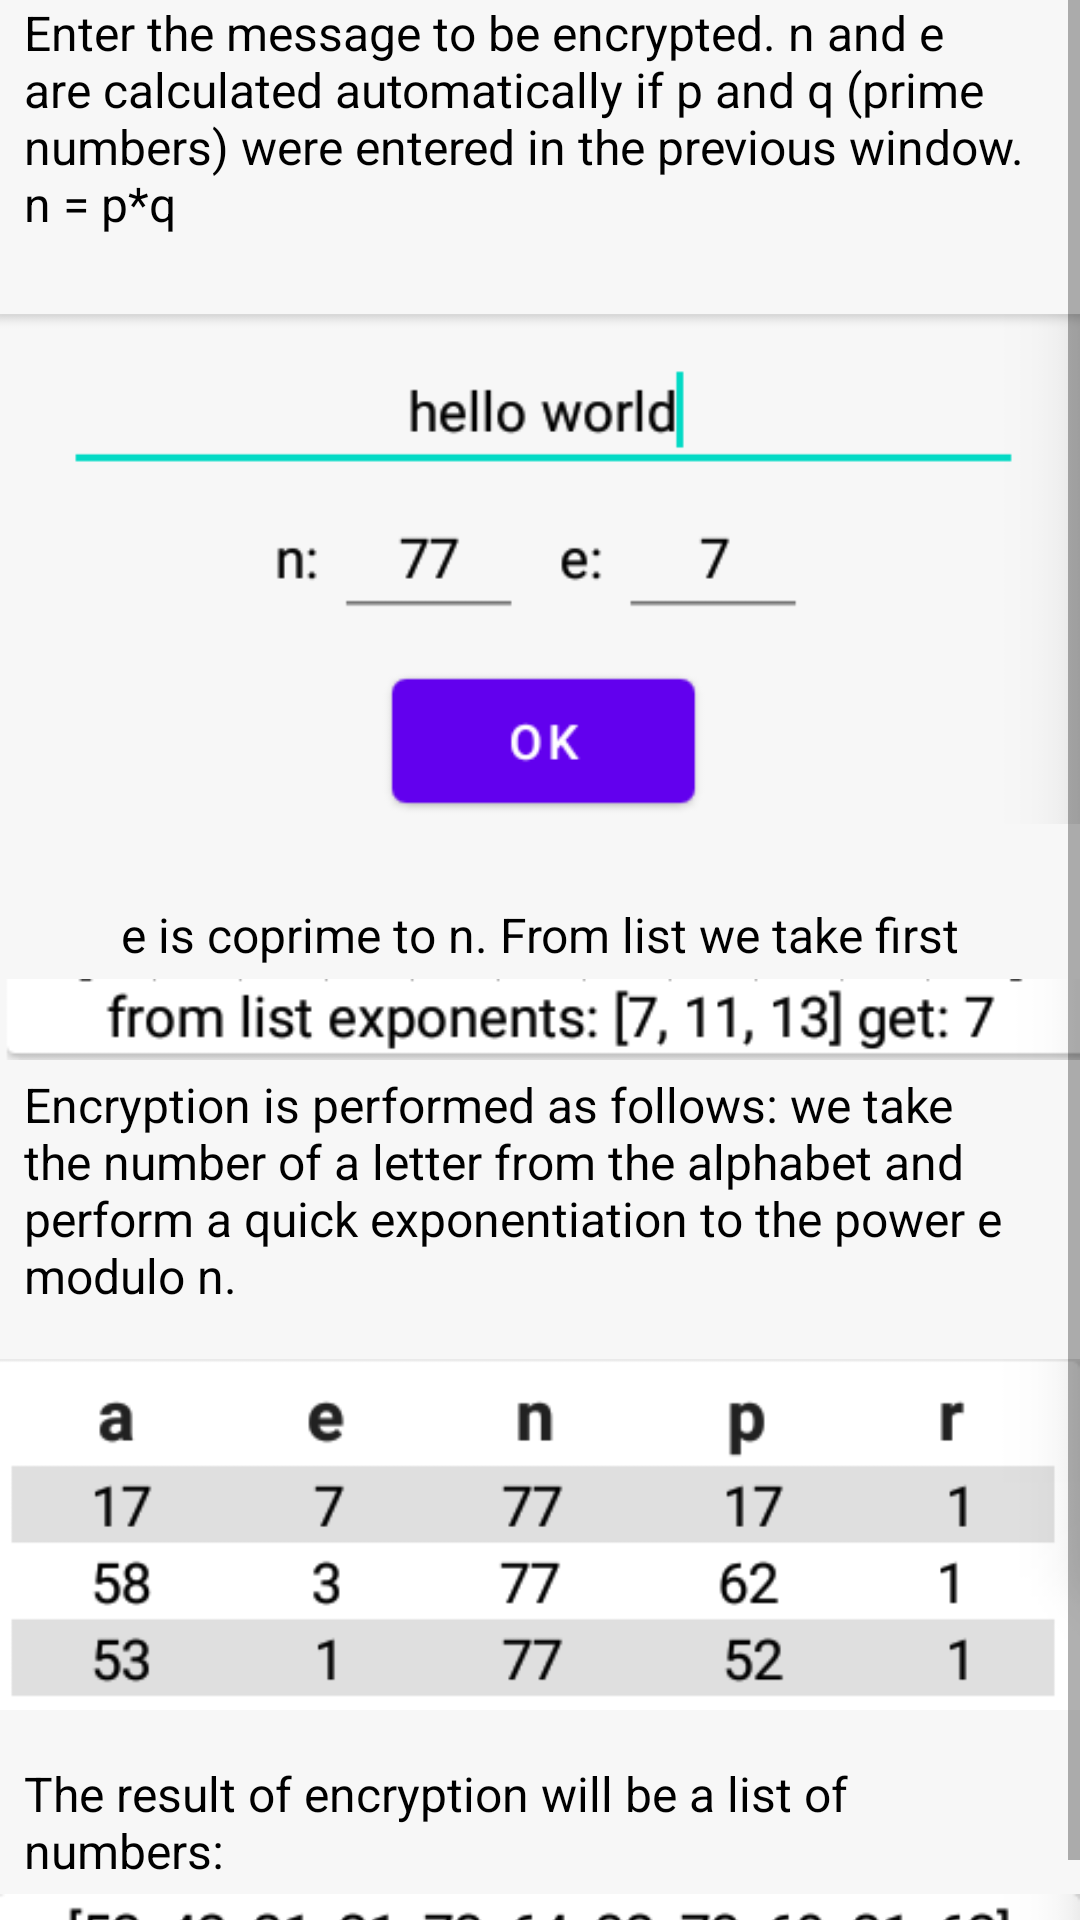

The Android layout XML behind this screen, and the referenced resources:
<!-- AndroidManifest.xml: application theme Theme.ModulChit -->
<!-- res/layout/fragment_crypt_expl.xml -->
<?xml version="1.0" encoding="utf-8"?>
<ScrollView xmlns:android="http://schemas.android.com/apk/res/android"
    xmlns:tools="http://schemas.android.com/tools"
    android:layout_width="match_parent"
    android:layout_height="match_parent"
    style="@style/modulechit_style"
    xmlns:app="http://schemas.android.com/apk/res-auto"
    tools:context=".screens.rsa.crypt.explcrypt.FragmentCryptExpl"
    android:clickable="true"
    android:focusable="true">

    <androidx.constraintlayout.widget.ConstraintLayout
        android:layout_width="match_parent"
        android:layout_height="0dp">

        <TextView
            android:id="@+id/startTextRsaEncrypt"
            style="@style/theme_chit"
            android:paddingStart="8dp"
            android:paddingEnd="8dp"
            android:text="@string/rsa_1_en"
            android:layout_width="wrap_content"
            android:layout_height="wrap_content"
            app:layout_constraintStart_toStartOf="parent"
            app:layout_constraintEnd_toEndOf="parent"
            app:layout_constraintTop_toTopOf="parent"
            />

        <ImageView
            android:id="@+id/imageViewRSAencrypt"
            android:layout_width="wrap_content"
            android:layout_height="wrap_content"
            android:src="@drawable/rsa_encript_1"
            app:layout_constraintTop_toBottomOf="@+id/startTextRsaEncrypt"
            app:layout_constraintStart_toStartOf="parent"
            app:layout_constraintEnd_toEndOf="parent"
            />

        <TextView
            android:id="@+id/explTextRsaEncrypt1"
            style="@style/theme_chit"
            android:paddingStart="8dp"
            android:paddingEnd="8dp"
            android:text="@string/rsa_2_en"
            android:layout_width="wrap_content"
            android:layout_height="wrap_content"
            app:layout_constraintStart_toStartOf="parent"
            app:layout_constraintEnd_toEndOf="parent"
            app:layout_constraintTop_toBottomOf="@+id/imageViewRSAencrypt"
            />

        <ImageView
            android:id="@+id/imageViewRSAencrypt2"
            android:layout_width="wrap_content"
            android:layout_height="wrap_content"
            android:src="@drawable/rsa_encript_4"
            app:layout_constraintTop_toBottomOf="@+id/explTextRsaEncrypt1"
            app:layout_constraintStart_toStartOf="parent"
            app:layout_constraintEnd_toEndOf="parent"
            />

        <TextView
            android:id="@+id/explTextRsaEncrypt2"
            style="@style/theme_chit"
            android:paddingStart="8dp"
            android:paddingEnd="8dp"
            android:text="@string/rsa_3_en"
            android:layout_width="wrap_content"
            android:layout_height="wrap_content"
            app:layout_constraintStart_toStartOf="parent"
            app:layout_constraintEnd_toEndOf="parent"
            app:layout_constraintTop_toBottomOf="@+id/imageViewRSAencrypt2"
            />

        <ImageView
            android:id="@+id/imageViewRSAencrypt3"
            android:layout_width="wrap_content"
            android:layout_height="wrap_content"
            android:src="@drawable/rsa_encript_2"
            app:layout_constraintTop_toBottomOf="@+id/explTextRsaEncrypt2"
            app:layout_constraintStart_toStartOf="parent"
            app:layout_constraintEnd_toEndOf="parent"/>

        <TextView
            android:id="@+id/explTextRsaEncrypt3"
            style="@style/theme_chit"
            android:paddingStart="8dp"
            android:paddingEnd="8dp"
            android:text="@string/rsa_4_en"
            android:layout_width="wrap_content"
            android:layout_height="wrap_content"
            app:layout_constraintStart_toStartOf="parent"
            app:layout_constraintEnd_toEndOf="parent"
            app:layout_constraintTop_toBottomOf="@+id/imageViewRSAencrypt3"
            />

        <ImageView
            android:id="@+id/imageViewRSAencrypt4"
            android:layout_width="wrap_content"
            android:layout_height="wrap_content"
            android:src="@drawable/rsa_encript_3"
            app:layout_constraintTop_toBottomOf="@+id/explTextRsaEncrypt3"
            app:layout_constraintStart_toStartOf="parent"
            app:layout_constraintEnd_toEndOf="parent"
            />

    </androidx.constraintlayout.widget.ConstraintLayout>

</ScrollView>
<!-- resources referenced by this layout -->
<resources>
  <!-- drawable rsa_encript_1: png bitmap (drawable, 5769 bytes) -->
  <!-- drawable rsa_encript_2: png bitmap (drawable, 7743 bytes) -->
  <!-- drawable rsa_encript_3: png bitmap (drawable, 3636 bytes) -->
  <!-- drawable rsa_encript_4: png bitmap (drawable, 4802 bytes) -->
  <string name="rsa_1_en">Enter the message to be encrypted. n and e are calculated automatically if p and q (prime numbers) were entered in the previous window. n = p*q</string>
  <string name="rsa_2_en">e is coprime to n. From list we take first</string>
  <string name="rsa_3_en">Encryption is performed as follows: we take the number of a letter from the alphabet and perform a quick exponentiation to the power e modulo n.</string>
  <string name="rsa_4_en">The result of encryption will be a list of numbers:</string>
  <style name="modulechit_style">
          <item name="android:background">
              @color/background
          </item>
      </style>
  <style name="theme_chit" parent="Theme.MaterialComponents.DayNight.NoActionBar">
          <item name="android:textColor">@color/black</item>
          <item name="android:textSize">16sp</item>
      </style>
  <style name="Theme.ModulChit" parent="Theme.MaterialComponents.DayNight.NoActionBar">
          
          <item name="colorPrimary">@color/purple_500</item>
          <item name="colorPrimaryVariant">@color/purple_700</item>
          <item name="colorOnPrimary">@color/white</item>
          
          <item name="colorSecondary">@color/teal_200</item>
          <item name="colorSecondaryVariant">@color/teal_700</item>
          <item name="colorOnSecondary">@color/black</item>
          
          <item name="android:statusBarColor" tools:targetApi="l">?attr/colorPrimaryVariant</item>
          
      </style>
  <color name="background">#f7f7f7</color>
  <color name="black">#FF000000</color>
  <color name="purple_500">#FF6200EE</color>
  <color name="purple_700">#FF3700B3</color>
  <color name="white">#FFFFFFFF</color>
  <color name="teal_200">#FF03DAC5</color>
  <color name="teal_700">#FF018786</color>
</resources>
